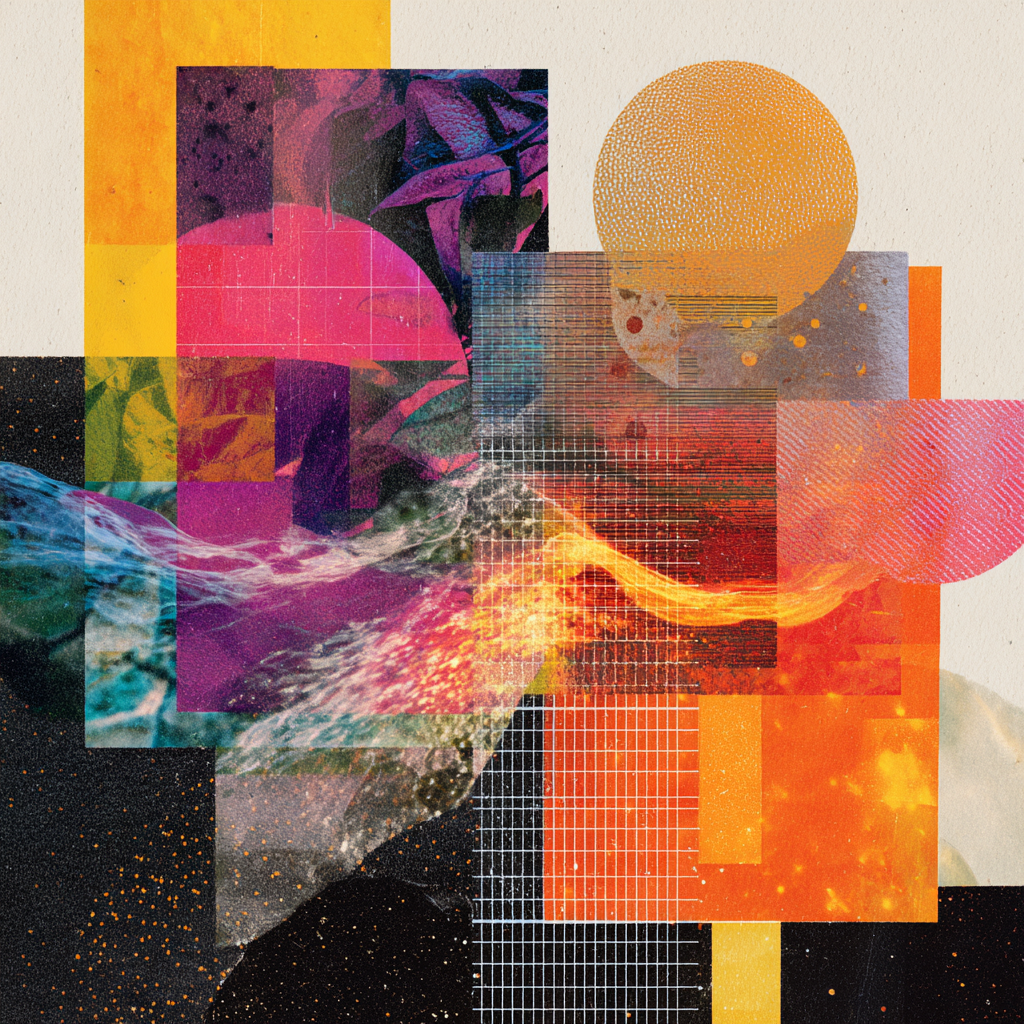
Generation parameters embedded in this image by Midjourney (PNG 'Description' text chunk):
Abstract magazine cover art, pluralistic AI futures, ambitious and narrative-driven, accessible and weird, sense of openness and frontier. A vibrant collage of layered shapes and textures suggesting many voices converging: branching pathways, overlapping translucent gradients, swirling organic forms meeting geometric grids, hints of starlight and cosmic horizons. Evokes exploration, debate, plurality of perspectives, community energy. Zine-like imperfections: risograph grain, painterly brush textures, taped edges, hand-cut collage feel. Playful but sophisticated, less polished than corporate design, experimental yet inviting. Warm contrasting colors, dynamic composition, strong negative space for title placement. No text, no typography, purely abstract cover design. --v 7 Job ID: f9eb0819-4aaa-410d-8f8b-98d10ba08e5d